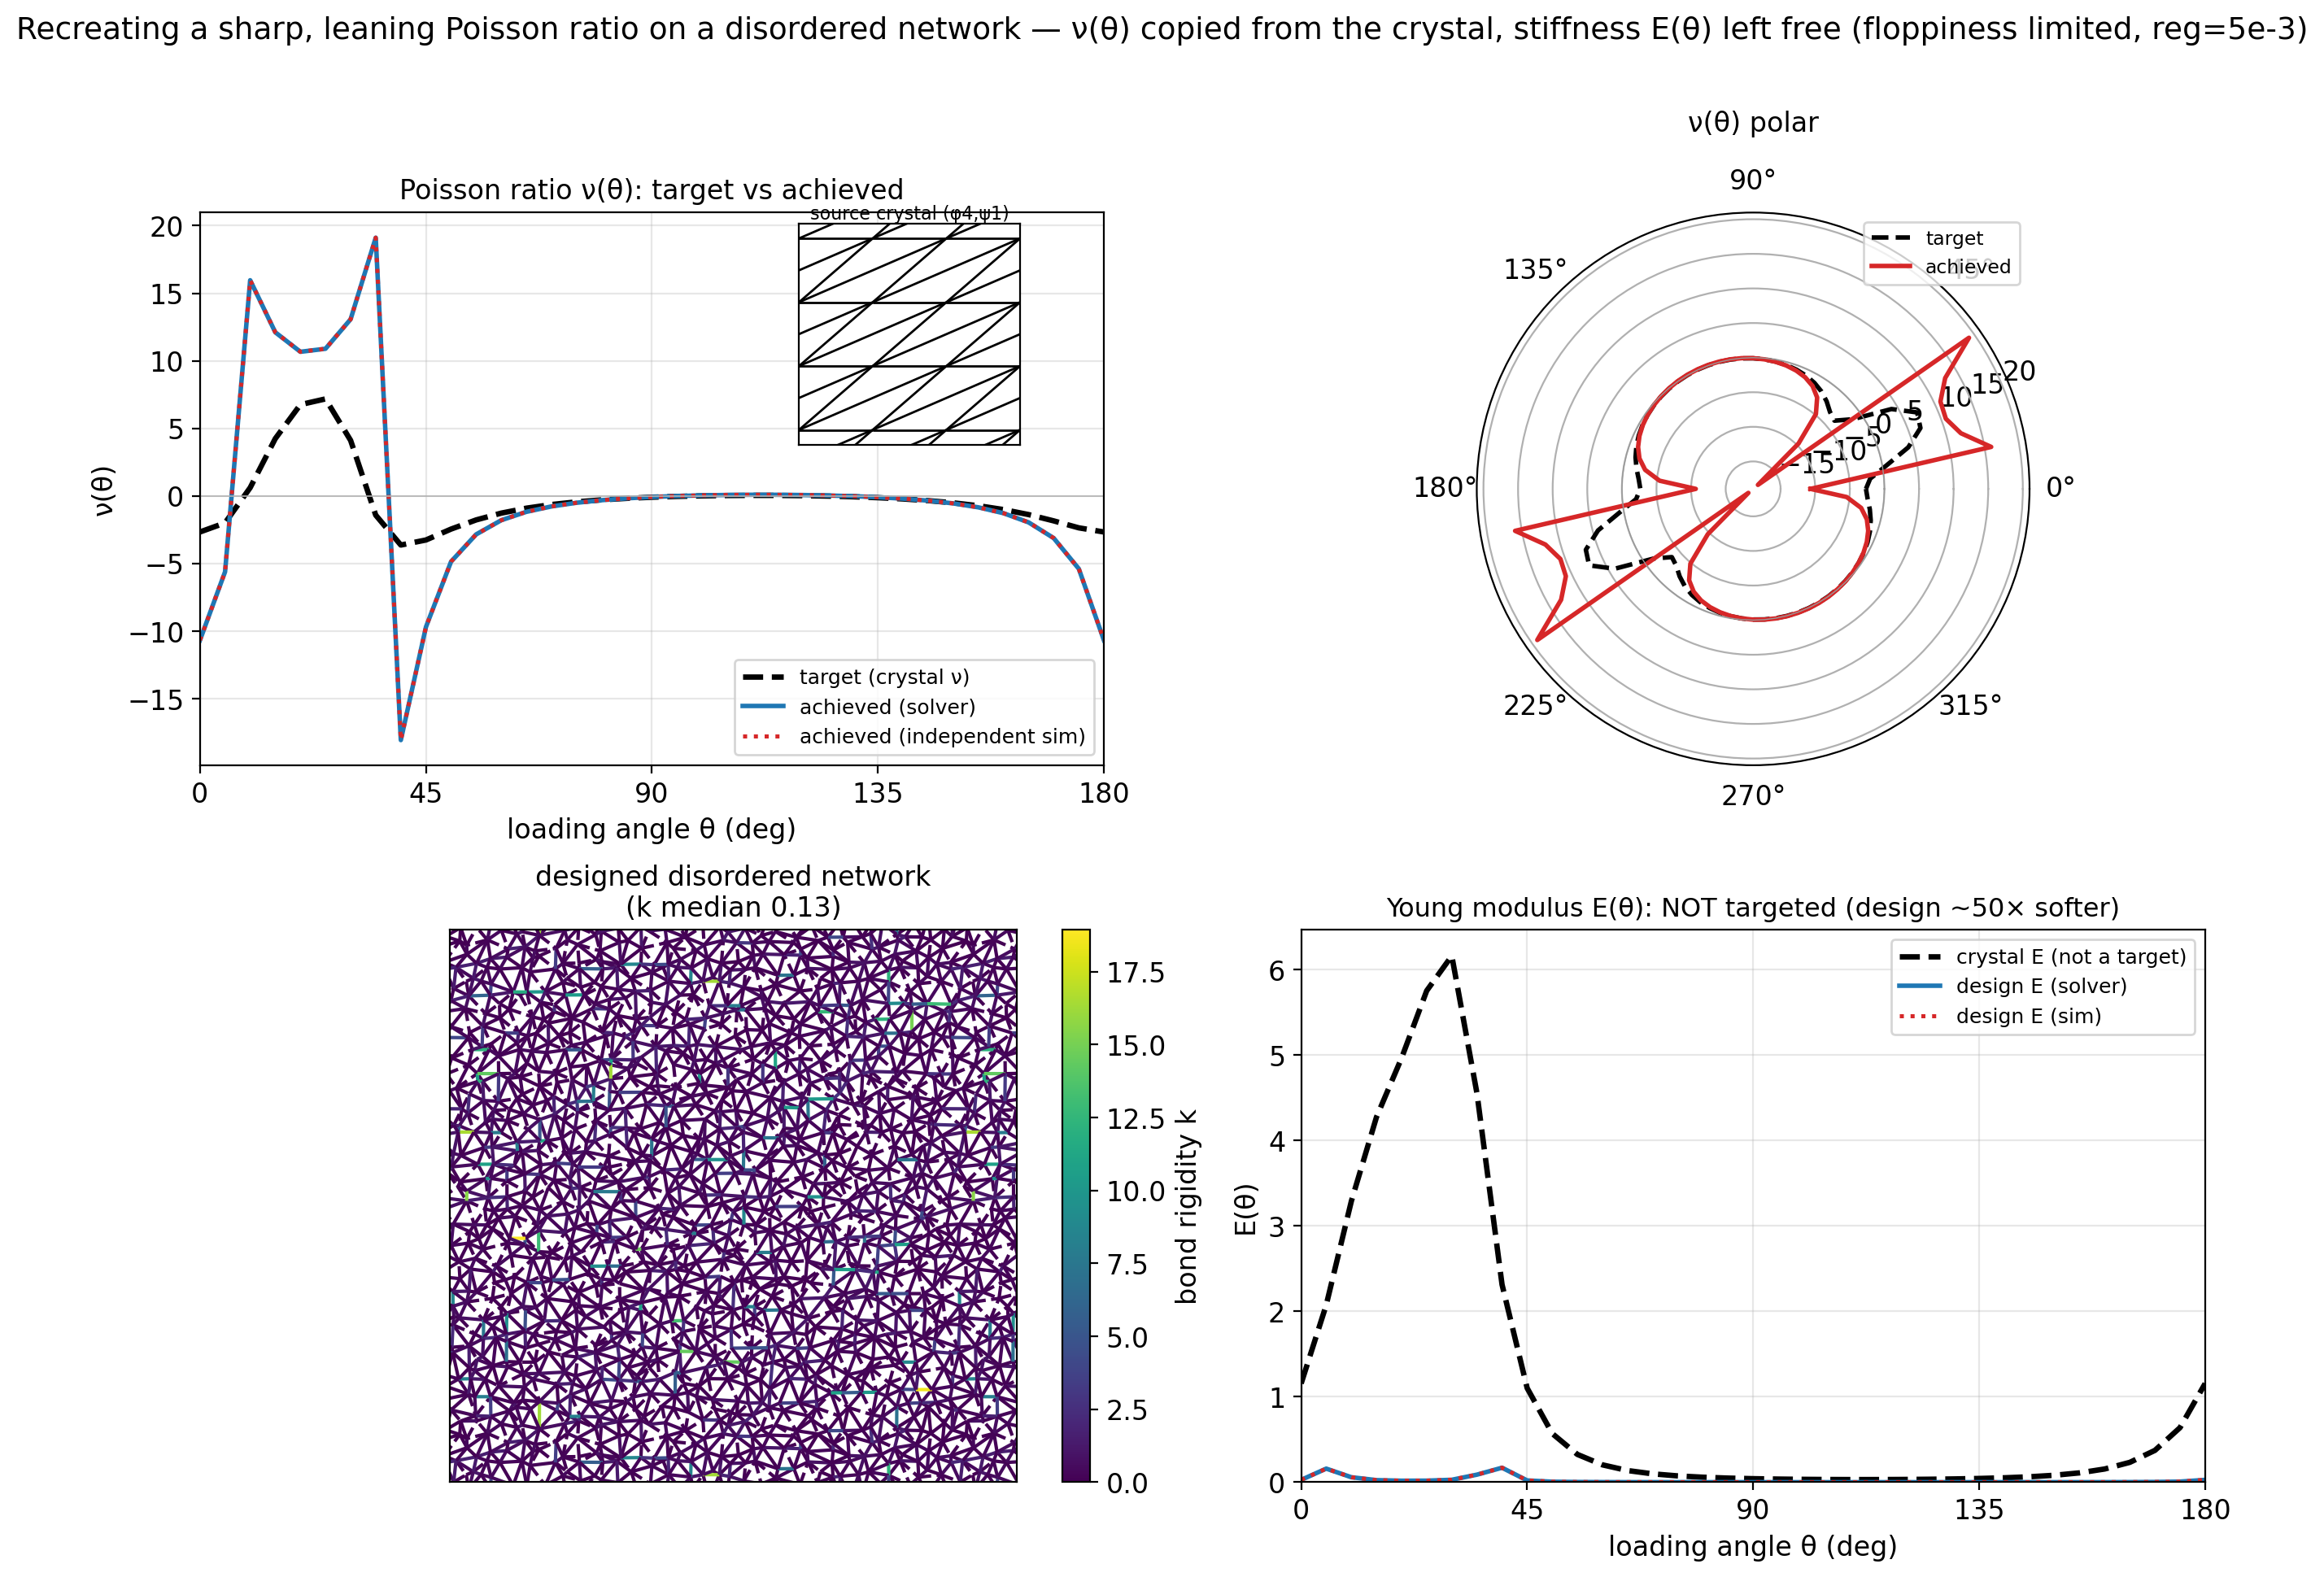

Generate this figure with Python:
"""
showcase / fig1 — recreate the pointy leaning crystal ν(θ) on a disordered network (reg=5e-3).

Reproducibility: the design is run ONCE and its network is SAVED (fig1_pointy_network.npz, incl. the
per-triangle physical tensor); every re-render LOADS that frozen network — no re-optimisation, so the
figure is deterministic (optimize() uses random restarts, so re-running would give a different network —
this is why earlier renders drifted). Delete the npz to redesign.

2x3, self-contained:
  top:    ORIGINAL crystal topology (φ=4,ψ=1 leaning crystal we copy) | ν(θ) target-vs-achieved | ν polar
  bottom: designed disordered network (k)                             | E(θ) target-vs-achieved | E polar
ν(θ) is the only design target; the E(θ) panel is the honest counterpoint — same Poisson signature,
different stiffness. Curves are crystal target vs the independent PBC sim (matching the original CSV).
"""
import os, sys
import numpy as np
import torch
import matplotlib
matplotlib.use('Agg')
import matplotlib.pyplot as plt

HERE = os.path.dirname(os.path.abspath(__file__))
VER = os.path.dirname(HERE)
sys.path.insert(0, VER)
import _common as C

TOPO, N, REG, NITER, NREST = 'disorder_hi', 16, 5e-3, 500, 5   # match the original recreate_pointy_reg5e3
TH = C.ANG; DEG = np.degrees(TH)
CRY = 'k'; SOLV = '#1f77b4'; SIM = '#d62728'          # target/crystal in black
NETPATH = os.path.join(HERE, 'fig1_pointy_network.npz')


def design_or_load(target_nu, netpath):
    """LOAD the frozen designed network if it exists; else design ONCE and SAVE it (network + C6).
    Returns (geo, k, C6, prob) — prob (rebuilt from geo on load) gives the solver homogenisation."""
    if os.path.exists(netpath):
        geo, k, C6, _ = C.load_network(netpath)
        return geo, np.asarray(k, float), C6, C.DesignProblem.from_geo(geo)
    prob, geo = C.make_case(TOPO, N)
    r = C.optimize(prob, [C.Objective('nu_theta', target_nu)], mode='k',
                   n_iter=NITER, n_restarts=NREST, reg=REG, verbose=False)
    C.apply_k_to_geo(geo, r['k'])
    C6 = C.sim_per_triangle_C6(geo)
    k = np.asarray(r['k'].detach().numpy(), float)
    C.save_network(netpath, geo, k, C6, topo=TOPO, N=N, reg=REG, target='crystal_phi4_psi1',
                   nu_target=list(map(float, target_nu)))
    return geo, k, C6, prob


def polar(ax, vals, colors, labels, title, rmin=None):
    th2 = np.concatenate([TH, TH + np.pi])
    for v, c, (lab, ls) in zip(vals, colors, labels):
        ax.plot(th2, np.concatenate([v, v]), color=c, lw=2.0, ls=ls, label=lab)
    ax.plot(th2, np.zeros_like(th2), color='0.6', lw=.5)
    if rmin is not None:
        ax.set_rorigin(rmin)
    ax.set_title(title, fontsize=12, pad=16); ax.legend(fontsize=8.5, loc='upper right')


def main():
    cg = C.make_crystal(4.0, 1.0, half=4.0)                      # deterministic source crystal
    cg['bond_k'] = np.ones(len(cg['bond_R'])); cg['tri_k'] = cg['bond_k'][cg['tri_bond']]
    nu_t, E_t = C.nu_E_theta(C.sim_region_C6(cg), TH)

    geo, k, C6, prob = design_or_load(nu_t, NETPATH)
    nu_d, E_d = C.nu_E_theta(C.solver_region_C6(prob, torch.as_tensor(k, dtype=torch.float64)), TH)  # solver
    nu_s, E_s = C.nu_E_theta(C.sim_bulk_C6(geo), TH)                                     # sim
    print(f"  {'loaded' if os.path.exists(NETPATH) else 'designed'} net: target ν∈[{nu_t.min():+.2f},"
          f"{nu_t.max():+.2f}]  solver ν[{nu_d.min():+.2f},{nu_d.max():+.2f}]  sim ν[{nu_s.min():+.2f},"
          f"{nu_s.max():+.2f}]  kmed={np.median(k):.2f}", flush=True)

    plt.rcParams.update({'font.size': 12})
    fig = plt.figure(figsize=(13.5, 9.6))
    gs = fig.add_gridspec(2, 2)

    a_nu = fig.add_subplot(gs[0, 0])
    a_nu.plot(DEG, nu_t, color=CRY, ls='--', lw=2.4, label='target (crystal ν)')
    a_nu.plot(DEG, nu_d, color=SOLV, lw=2.0, label='achieved (solver)')
    a_nu.plot(DEG, nu_s, color=SIM, lw=1.8, ls=':', label='achieved (independent sim)')
    a_nu.axhline(0, color='0.7', lw=.6); a_nu.set_xlim(0, 180); a_nu.set_xticks(range(0, 181, 45))
    a_nu.set_xlabel('loading angle θ (deg)'); a_nu.set_ylabel('ν(θ)')
    a_nu.grid(alpha=.3); a_nu.legend(fontsize=9, loc='lower right')
    a_nu.set_title('Poisson ratio ν(θ): target vs achieved', fontsize=12)
    axc = a_nu.inset_axes([0.60, 0.58, 0.37, 0.40])              # small source-crystal inset (3x3, edges cut)
    C.draw_lattice_zoom(axc, cg, color='k', cells=3.0, lw=1.0)
    axc.set_title('source crystal (φ4,ψ1)', fontsize=8, color=CRY, pad=2)

    a_np = fig.add_subplot(gs[0, 1], projection='polar')
    polar(a_np, [nu_t, nu_s], [CRY, SIM], [('target', '--'), ('achieved', '-')], 'ν(θ) polar',
          rmin=min(0.0, float(nu_t.min()), float(nu_s.min())) * 1.05)

    axn = fig.add_subplot(gs[1, 0])
    lc = C.draw_network(axn, geo, k, cmap='viridis', lw_scale=4.0)
    plt.colorbar(lc, ax=axn, fraction=0.046, label='bond rigidity k')
    axn.set_title(f'designed disordered network\n(k median {np.median(k):.2f})', fontsize=12)

    a_E = fig.add_subplot(gs[1, 1])
    a_E.plot(DEG, E_t, color=CRY, ls='--', lw=2.4, label='crystal E (not a target)')
    a_E.plot(DEG, E_d, color=SOLV, lw=2.0, label='design E (solver)')
    a_E.plot(DEG, E_s, color=SIM, lw=1.8, ls=':', label='design E (sim)')
    a_E.set_xlim(0, 180); a_E.set_xticks(range(0, 181, 45)); a_E.set_ylim(bottom=0)
    a_E.set_xlabel('loading angle θ (deg)'); a_E.set_ylabel('E(θ)')
    a_E.grid(alpha=.3); a_E.legend(fontsize=9)
    a_E.set_title('Young modulus E(θ): NOT targeted (design ~50× softer)', fontsize=11.5)

    fig.suptitle('Recreating a sharp, leaning Poisson ratio on a disordered network — ν(θ) copied from the '
                 'crystal, stiffness E(θ) left free (floppiness limited, reg=5e-3)', fontsize=13.5, y=1.005)
    plt.tight_layout()
    out = os.path.join(HERE, 'fig1_recreate_pointy.png')
    plt.savefig(out, dpi=200, bbox_inches='tight'); plt.close()
    print(f'saved {os.path.basename(out)}')


if __name__ == '__main__':
    main()
